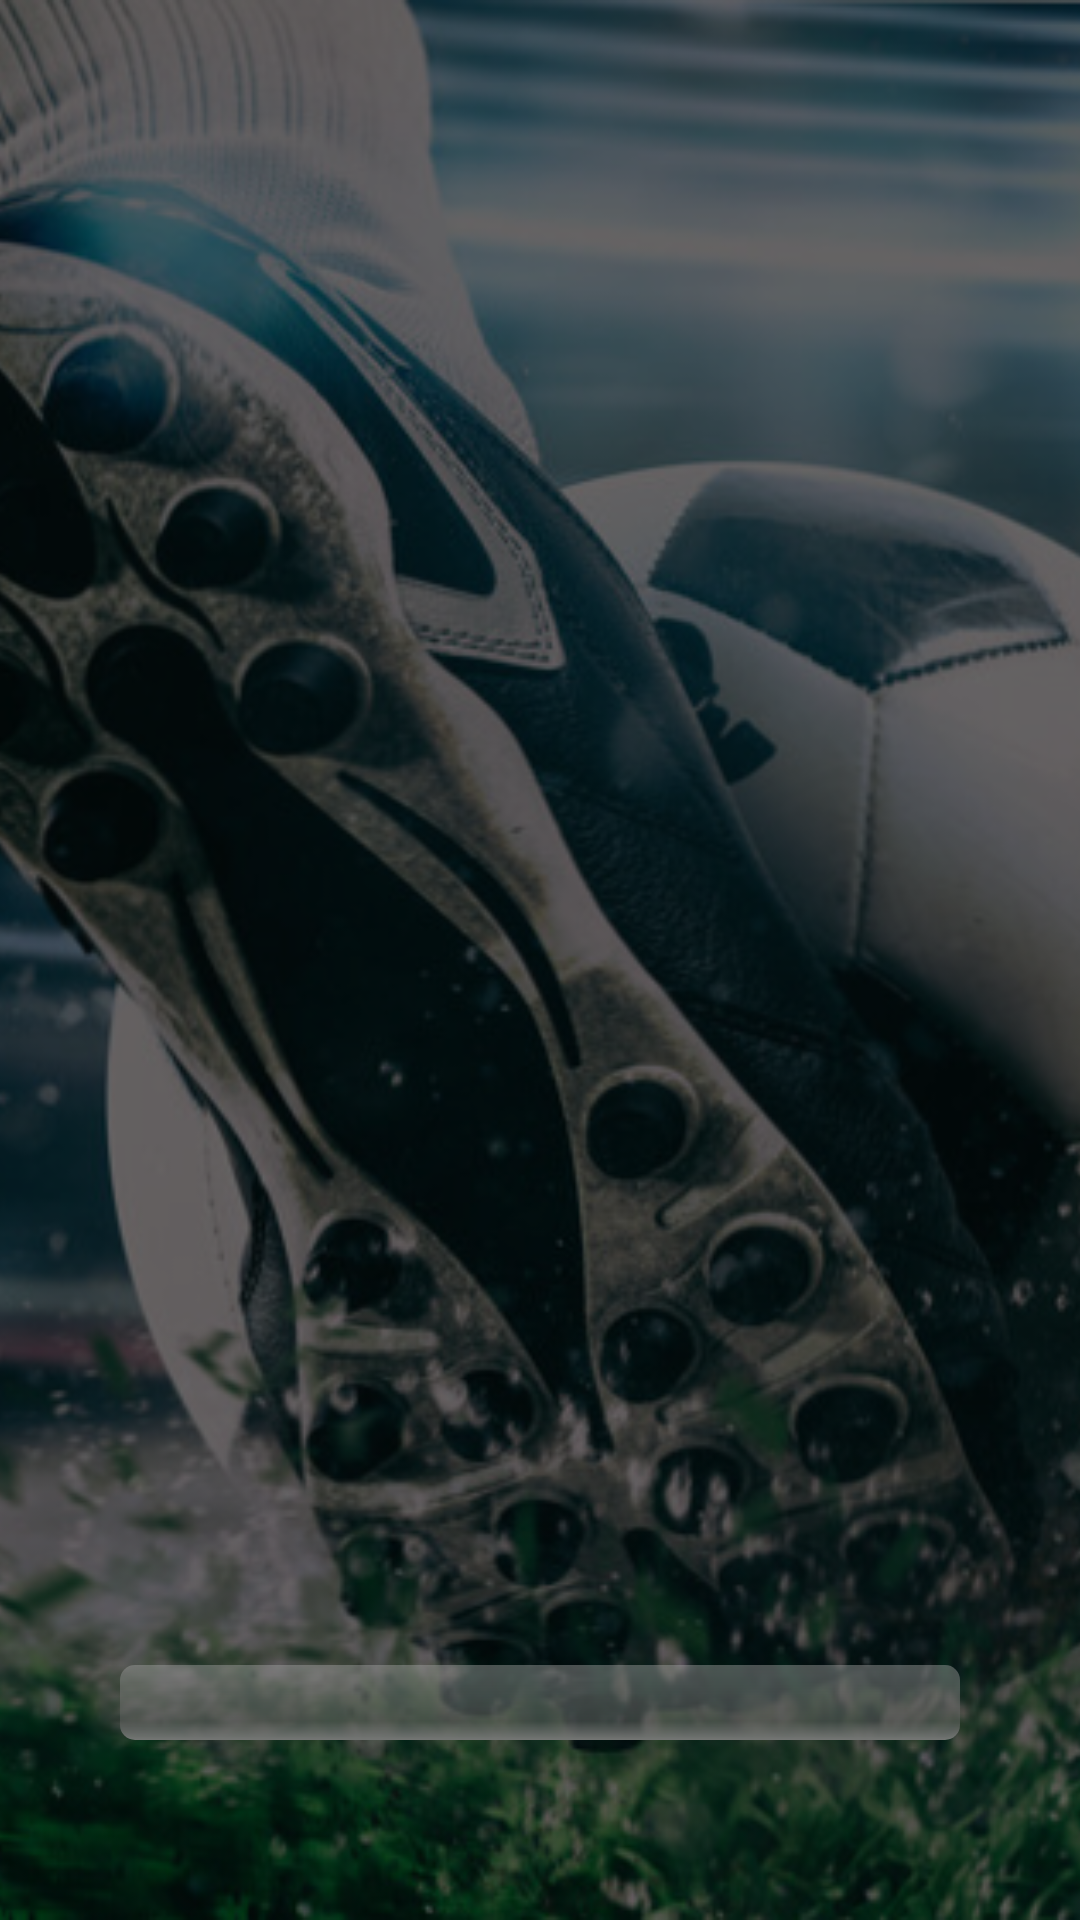

This screen was rendered from an Android layout file. Write that file and the resources it references.
<!-- AndroidManifest.xml: application theme Theme.3 -->
<!-- res/layout/fragment_splash.xml -->
<?xml version="1.0" encoding="utf-8"?>
<androidx.constraintlayout.widget.ConstraintLayout xmlns:android="http://schemas.android.com/apk/res/android"
    xmlns:tools="http://schemas.android.com/tools"
    android:layout_width="match_parent"
    android:layout_height="match_parent"
    xmlns:app="http://schemas.android.com/apk/res-auto"
    tools:context=".ui.screens.SplashFragment">

    <ImageView
        android:id="@+id/im_background"
        android:layout_width="match_parent"
        android:layout_height="match_parent"
        android:src="@drawable/playing_football"
        android:scaleType="centerCrop"
        app:layout_constraintBottom_toBottomOf="parent"
        app:layout_constraintEnd_toEndOf="parent"
        app:layout_constraintStart_toStartOf="parent"
        app:layout_constraintTop_toTopOf="parent"
        tools:ignore="ContentDescription" />

    <ProgressBar
        android:id="@+id/progressBar"
        style="?android:attr/progressBarStyleHorizontal"
        android:layout_width="match_parent"
        android:layout_marginStart="40dp"
        android:layout_marginEnd="40dp"
        android:layout_height="25dp"
        android:progressDrawable="@drawable/gradient_progress"
        android:layout_marginBottom="60dp"
        app:layout_constraintBottom_toBottomOf="parent"
        app:layout_constraintEnd_toEndOf="parent"
        app:layout_constraintStart_toStartOf="parent" />

</androidx.constraintlayout.widget.ConstraintLayout>
<!-- resources referenced by this layout -->
<resources>
  <!-- drawable gradient_progress (drawable) -->
  <?xml version="1.0" encoding="utf-8"?>
  <layer-list xmlns:android="http://schemas.android.com/apk/res/android">
      <item android:id="@android:id/background">
          <shape>
              <corners android:radius="5dip" />
  
              <gradient
                  android:startColor="#779d9e9d"
                  android:centerColor="#995a5d5a"
                  android:centerY="0.75"
                  android:endColor="#ff747674"
                  android:angle="270"
                  />
          </shape>
      </item>
  
      <item android:id="@android:id/secondaryProgress">
          <clip>
              <shape>
                  <corners android:radius="5dip" />
  
                  <gradient
                      android:startColor="#80ffd300"
                      android:centerColor="#80ffb600"
                      android:centerY="0.75"
                      android:endColor="#a0ffcb00"
                      android:angle="270"
                      />
              </shape>
          </clip>
      </item>
      <item
          android:id="@android:id/progress"
          >
          <clip>
              <shape>
                  <corners android:radius="20dip" />
  
                  <gradient
                      android:endColor="@color/app_gold"
                      android:startColor="@android:color/holo_orange_light"
                      android:angle="270" />
              </shape>
          </clip>
      </item>
  </layer-list>
  <!-- drawable playing_football: png bitmap (drawable, 473661 bytes) -->
  <style name="Theme.3" parent="Theme.MaterialComponents.DayNight.NoActionBar">
          
          <item name="colorPrimary">@color/purple_500</item>
          <item name="colorPrimaryVariant">@color/app_dark_gray</item>
          <item name="colorOnPrimary">@color/white</item>
          
          <item name="colorSecondary">@color/teal_200</item>
          <item name="colorSecondaryVariant">@color/teal_700</item>
          <item name="colorOnSecondary">@color/black</item>
          
          <item name="android:statusBarColor">?attr/colorPrimaryVariant</item>
          
      </style>
  <!-- not gathered from this repository: default colours our renderer supplied (Android Studio template values) -->
  <color name="purple_500">#FF6200EE</color>
  <color name="teal_200">#FF03DAC5</color>
  <color name="teal_700">#FF018786</color>
  <color name="black">#FF000000</color>
  <color name="white">#FFFFFFFF</color>
</resources>
